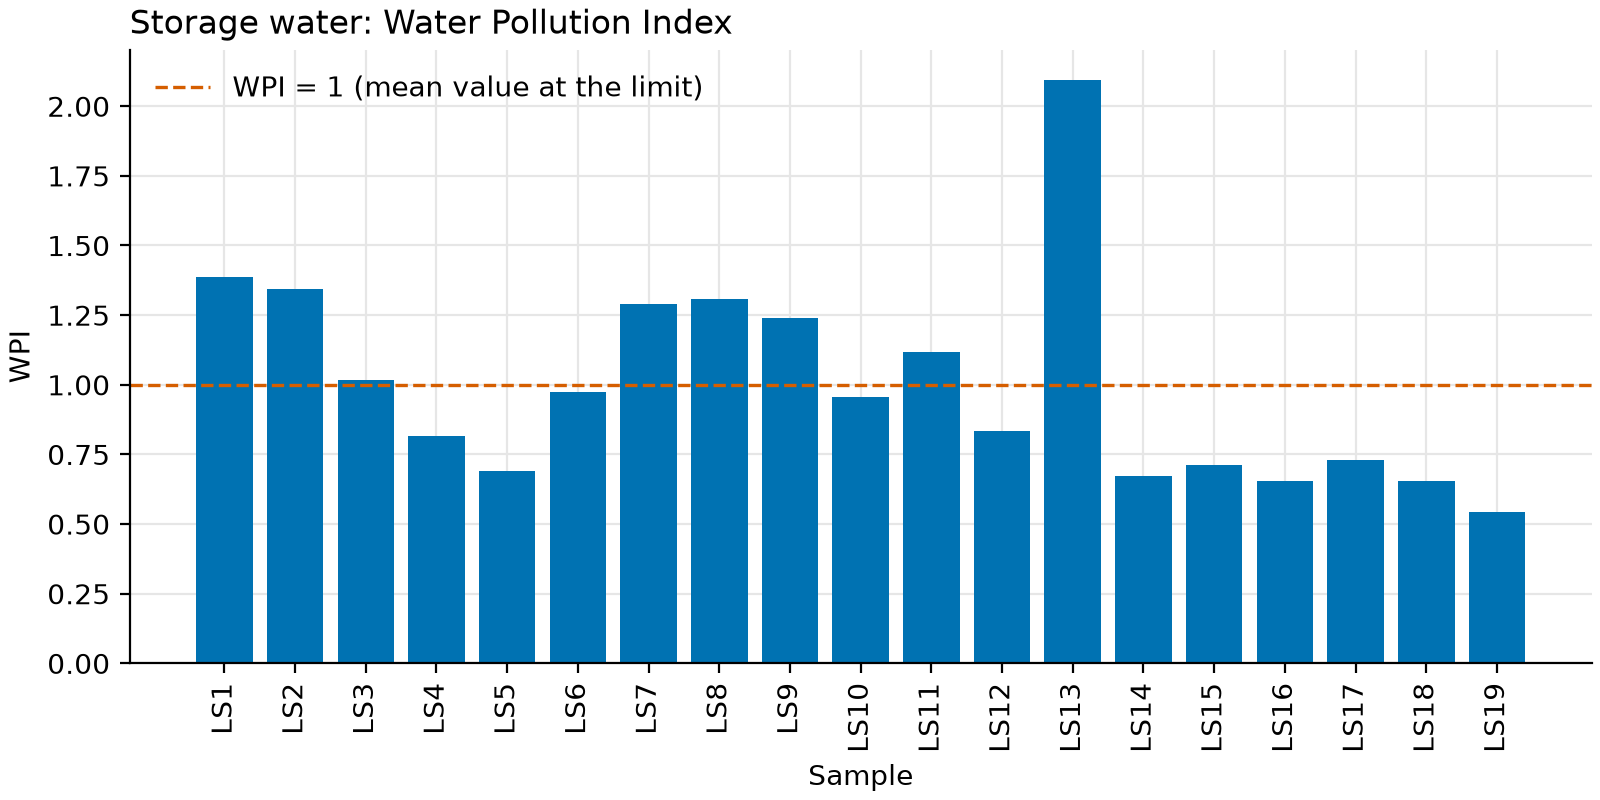

Values plotted in this chart, from the file beside it:
Sample ID, Fe, Zn, Cu, Mn, Ni, Cr, Co, Pb, Cd, Fe_PL, Zn_PL, Cu_PL, Mn_PL, Ni_PL, Cr_PL, Pb_PL, Cd_PL, WPI, n_parameters
LS1, 1.863, 0.518, 0.279, 0.085, 0.043, 0.049, 0.034, 0, 0, 6.21, 0.1727, 0.1395, 0.2125, 0.6143, 0.98, , , 1.388, 6
LS2, 1.742, 0.489, 0.217, 0.095, 0.042, 0.057, 0.037, 0, 0, 5.807, 0.163, 0.1085, 0.2375, 0.6, 1.14, , , 1.343, 6
LS3, 1.344, 0.542, 0.226, 0.073, 0.029, 0.037, 0.032, 0, 0, 4.48, 0.1807, 0.113, 0.1825, 0.4143, 0.74, , , 1.018, 6
LS4, 0.947, 0.326, 0.119, 0.081, 0.036, 0.043, 0.039, 0, 0, 3.157, 0.1087, 0.0595, 0.2025, 0.5143, 0.86, , , 0.8169, 6
LS5, 0.926, 0.388, 0.087, 0.055, 0.018, 0.024, 0.023, 0, 0, 3.087, 0.1293, 0.0435, 0.1375, 0.2571, 0.48, , , 0.689, 6
LS6, 1.188, 0.572, 0.216, 0.052, 0.037, 0.046, 0.031, 0, 0, 3.96, 0.1907, 0.108, 0.13, 0.5286, 0.92, , , 0.9729, 6
LS7, 1.753, 0.65, 0.223, 0.073, 0.031, 0.047, 0.042, 0, 0, 5.843, 0.2167, 0.1115, 0.1825, 0.4429, 0.94, , , 1.289, 6
LS8, 1.695, 0.475, 0.246, 0.088, 0.042, 0.055, 0.047, 0, 0, 5.65, 0.1583, 0.123, 0.22, 0.6, 1.1, , , 1.309, 6
LS9, 1.546, 0.673, 0.247, 0.095, 0.04, 0.056, 0.036, 0, 0, 5.153, 0.2243, 0.1235, 0.2375, 0.5714, 1.12, , , 1.238, 6
LS10, 0.543, 0.256, 0.086, 0, 0.043, 0.024, 0.053, 0.027, 0, 1.81, 0.08533, 0.043, , 0.6143, 0.48, 2.7, , 0.9554, 6
LS11, 0.522, 0.223, 0.086, 0, 0.045, 0.03, 0.063, 0.036, 0, 1.74, 0.07433, 0.043, , 0.6429, 0.6, 3.6, , 1.117, 6
LS12, 0.425, 0.238, 0.096, 0, 0.037, 0.027, 0.048, 0.024, 0, 1.417, 0.07933, 0.048, , 0.5286, 0.54, 2.4, , 0.8354, 6
LS13, 0.388, 0.179, 0.087, 0, 0.037, 0.02, 0.045, 0.1025, 0, 1.293, 0.05967, 0.0435, , 0.5286, 0.4, 10.25, , 2.096, 6
LS14, 0.754, 0.426, 0.118, 0.037, 0.045, 0.029, 0.02, 0, 0, 2.513, 0.142, 0.059, 0.0925, 0.6429, 0.58, , , 0.6716, 6
LS15, 0.922, 0.438, 0.089, 0.02, 0.037, 0.021, 0.014, 0, 0, 3.073, 0.146, 0.0445, 0.05, 0.5286, 0.42, , , 0.7104, 6
LS16, 0.788, 0.327, 0.089, 0.026, 0.036, 0.028, 0.013, 0, 0, 2.627, 0.109, 0.0445, 0.065, 0.5143, 0.56, , , 0.6532, 6
LS17, 0.847, 0.413, 0.123, 0.034, 0.037, 0.037, 0.016, 0, 0, 2.823, 0.1377, 0.0615, 0.085, 0.5286, 0.74, , , 0.7293, 6
LS18, 0.753, 0.422, 0.113, 0.025, 0.034, 0.034, 0.013, 0, 0, 2.51, 0.1407, 0.0565, 0.0625, 0.4857, 0.68, , , 0.6559, 6
LS19, 0.527, 0.345, 0.082, 0.021, 0.032, 0.042, 0.017, 0, 0, 1.757, 0.115, 0.041, 0.0525, 0.4571, 0.84, , , 0.5437, 6
